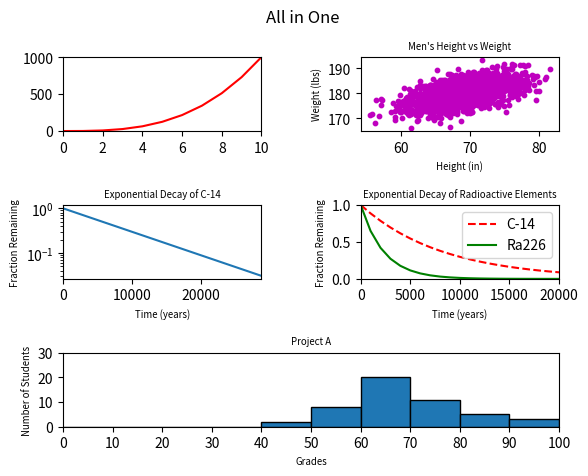

This chart was generated by the following Python code:
#!/usr/bin/env python3
import numpy as np
import matplotlib.pyplot as plt

y0 = np.arange(0, 11) ** 3

mean = [69, 0]
cov = [[15, 8], [8, 15]]
np.random.seed(5)
x1, y1 = np.random.multivariate_normal(mean, cov, 2000).T
y1 += 180

x2 = np.arange(0, 28651, 5730)
r2 = np.log(0.5)
t2 = 5730
y2 = np.exp((r2 / t2) * x2)

x3 = np.arange(0, 21000, 1000)
r3 = np.log(0.5)
t31 = 5730
t32 = 1600
y31 = np.exp((r3 / t31) * x3)
y32 = np.exp((r3 / t32) * x3)

np.random.seed(5)
student_grades = np.random.normal(68, 15, 50)

plt.figure()
plt.subplots_adjust(hspace=1, wspace=0.5)
plt.suptitle('All in One')

# 0
plt.subplot(321)
plt.plot(y0, c='r')
plt.xlim(0, 10)
plt.ylim(0, 1000)
plt.xticks(np.arange(0, 12, step=2))

#1
plt.subplot(322)
plt.title("Men's Height vs Weight", size="x-small")
plt.xlabel("Height (in)", size="x-small")
plt.ylabel("Weight (lbs)", size="x-small")
plt.scatter(x1, y1, c='m', s=10)

# 2
plt.subplot(323)
plt.title("Exponential Decay of C-14", size="x-small")
plt.xlabel("Time (years)", size="x-small")
plt.ylabel("Fraction Remaining", size="x-small")
plt.yscale('log')
plt.xlim(0, 28800)
plt.plot(x2, y2)

# 3
plt.subplot(324)
plt.title('Exponential Decay of Radioactive Elements', size="x-small")
plt.xlim(0, 20000)
plt.ylim(0, 1)
plt.xlabel("Time (years)", size="x-small")
plt.ylabel("Fraction Remaining", size="x-small")
plt.yticks(np.arange(0.0, 1.5, step=0.5))
plt.plot(x3, y31, c='r', linestyle='dashed', label='C-14')
plt.plot(x3, y32, c='g', label='Ra226')
plt.legend()

# 4
plt.subplot(313)
plt.title('Project A', size="x-small")
plt.xticks(np.arange(0, 110, step=10))
plt.yticks(np.arange(0, 35, step=10))
plt.xlim(0, 100)
plt.ylim(0, 30)
plt.xlabel("Grades", size="x-small")
plt.ylabel("Number of Students", size="x-small")
plt.hist(student_grades, bins=10, edgecolor="black", range=(0, 100))

plt.show()
